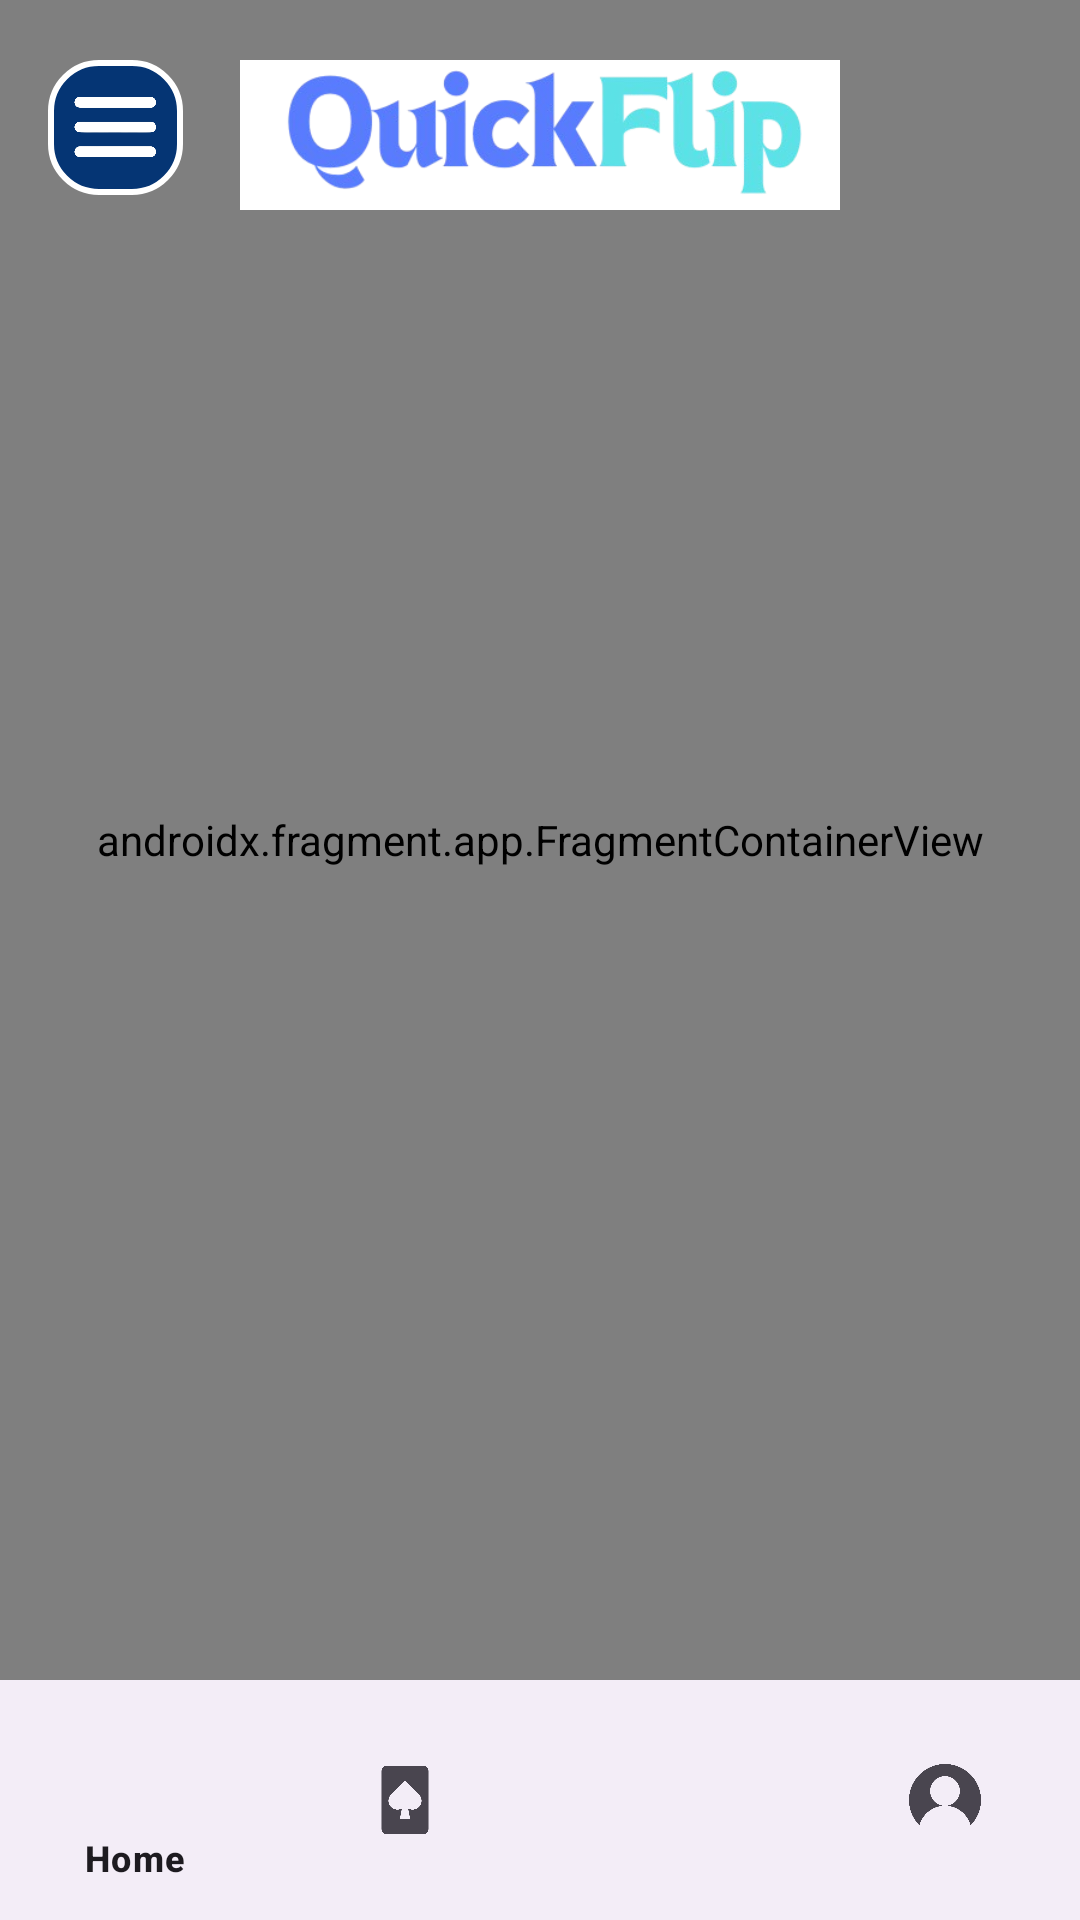

Write the Android layout XML for this screen, with the resource values it uses.
<!-- AndroidManifest.xml: application theme Theme.MCO2QuickFlip -->
<!-- res/layout/activity_main.xml -->
<androidx.drawerlayout.widget.DrawerLayout
    xmlns:android="http://schemas.android.com/apk/res/android"
    xmlns:app="http://schemas.android.com/apk/res-auto"
    android:id="@+id/drawer_layout"
    android:layout_width="match_parent"
    android:layout_height="match_parent">

    <androidx.constraintlayout.widget.ConstraintLayout
        android:layout_width="match_parent"
        android:layout_height="match_parent">


        
        <androidx.fragment.app.FragmentContainerView
            android:id="@+id/nav_host_fragment"
            android:name="androidx.navigation.fragment.NavHostFragment"
            android:layout_width="0dp"
            android:layout_height="0dp"
            android:background="@android:color/transparent"
            android:elevation="0dp"
            app:defaultNavHost="true"
            app:layout_constraintBottom_toTopOf="@id/bottom_navigation"
            app:layout_constraintEnd_toEndOf="parent"
            app:layout_constraintStart_toStartOf="parent"
            app:layout_constraintTop_toTopOf="parent"
            app:navGraph="@navigation/nav_graph" />

        
        <include
            android:id="@+id/toolbar"
            layout="@layout/toolbar_base"
            android:layout_width="match_parent"
            android:layout_height="wrap_content"
            android:elevation="4dp"
            app:layout_constraintTop_toTopOf="parent" />

        
        <com.google.android.material.bottomnavigation.BottomNavigationView
            android:id="@+id/bottom_navigation"
            android:layout_width="0dp"
            android:layout_height="wrap_content"
            android:layout_gravity="bottom"
            android:elevation="8dp"
            app:menu="@menu/bottom_nav_menu"
            app:layout_constraintBottom_toBottomOf="parent"
            app:layout_constraintStart_toStartOf="parent"
            app:layout_constraintEnd_toEndOf="parent" />
    </androidx.constraintlayout.widget.ConstraintLayout>

    
    <com.google.android.material.navigation.NavigationView
        android:id="@+id/navigation_menu"
        android:layout_width="wrap_content"
        android:layout_height="match_parent"
        android:layout_gravity="start"
        app:headerLayout="@layout/nav_header"
        app:menu="@menu/drawer_menu" />

</androidx.drawerlayout.widget.DrawerLayout>
<!-- res/layout/toolbar_base.xml (included above) -->
<?xml version="1.0" encoding="utf-8"?>
<androidx.appcompat.widget.Toolbar
    xmlns:android="http://schemas.android.com/apk/res/android"
    xmlns:app="http://schemas.android.com/apk/res-auto"
    android:id="@+id/toolbar"
    android:layout_width="match_parent"
    android:layout_height="?attr/actionBarSize"
    android:background="@android:color/transparent">

    <ImageButton
        android:id="@+id/drawerButton"
        android:layout_width="45dp"
        android:layout_height="45dp"
        android:src="@drawable/quickflipmenuicon"
        android:background="@drawable/rounded_button_background_blue"
        android:scaleType="centerCrop"
        android:layout_marginTop="20dp"
        android:layout_gravity="start|center_vertical"
        android:contentDescription="@string/drawer" />

    <ImageButton
        android:id="@+id/logoImageView"
        android:layout_width="200dp"
        android:layout_height="50dp"
        android:src="@drawable/quickfliplogonameicon"
        android:layout_marginTop="20dp"
        android:layout_gravity="center"
        android:scaleType="centerCrop"
        android:background="@android:color/white"
        android:contentDescription="@string/quickflip_logo" />

</androidx.appcompat.widget.Toolbar>
<!-- res/layout/nav_header.xml (included above) -->
<?xml version="1.0" encoding="utf-8"?>
<LinearLayout
    xmlns:android="http://schemas.android.com/apk/res/android"
    android:layout_width="match_parent"
    android:layout_height="wrap_content"
    android:orientation="vertical"
    android:padding="16dp"
    android:background="#053574">

    <ImageView
        android:id="@+id/logoImageView"
        android:layout_width="200dp"
        android:layout_height="70dp"
        android:src="@drawable/quickfliplogonameicon"
        android:layout_marginTop="10dp"
        android:layout_gravity="center"
        android:scaleType="centerCrop"
        android:background="@android:color/white"
        android:contentDescription="@string/quickflip_logo" />
</LinearLayout>
<!-- resources referenced by this layout -->
<resources>
  <!-- drawable quickfliplogonameicon: png bitmap (drawable, 55559 bytes) -->
  <!-- drawable quickflipmenuicon: png bitmap (drawable, 20530 bytes) -->
  <!-- drawable rounded_button_background_blue (drawable) -->
  <?xml version="1.0" encoding="utf-8"?>
  <shape xmlns:android="http://schemas.android.com/apk/res/android">
  
      <solid android:color="#053574" />
  
  
      <corners android:radius="16dp" />
  
  
      <padding
          android:left="8dp"
          android:top="8dp"
          android:right="8dp"
          android:bottom="8dp" />
  
  
      <stroke
          android:width="2dp"
          android:color="#FFFFFF" />
  </shape>
  <string name="drawer">Drawer</string>
  <string name="quickflip_logo">QuickFlip Logo</string>
  <style name="Theme.MCO2QuickFlip" parent="Base.Theme.MCO2QuickFlip" />
  <style name="Base.Theme.MCO2QuickFlip" parent="Theme.Material3.DayNight.NoActionBar">
          
          
      </style>
</resources>
